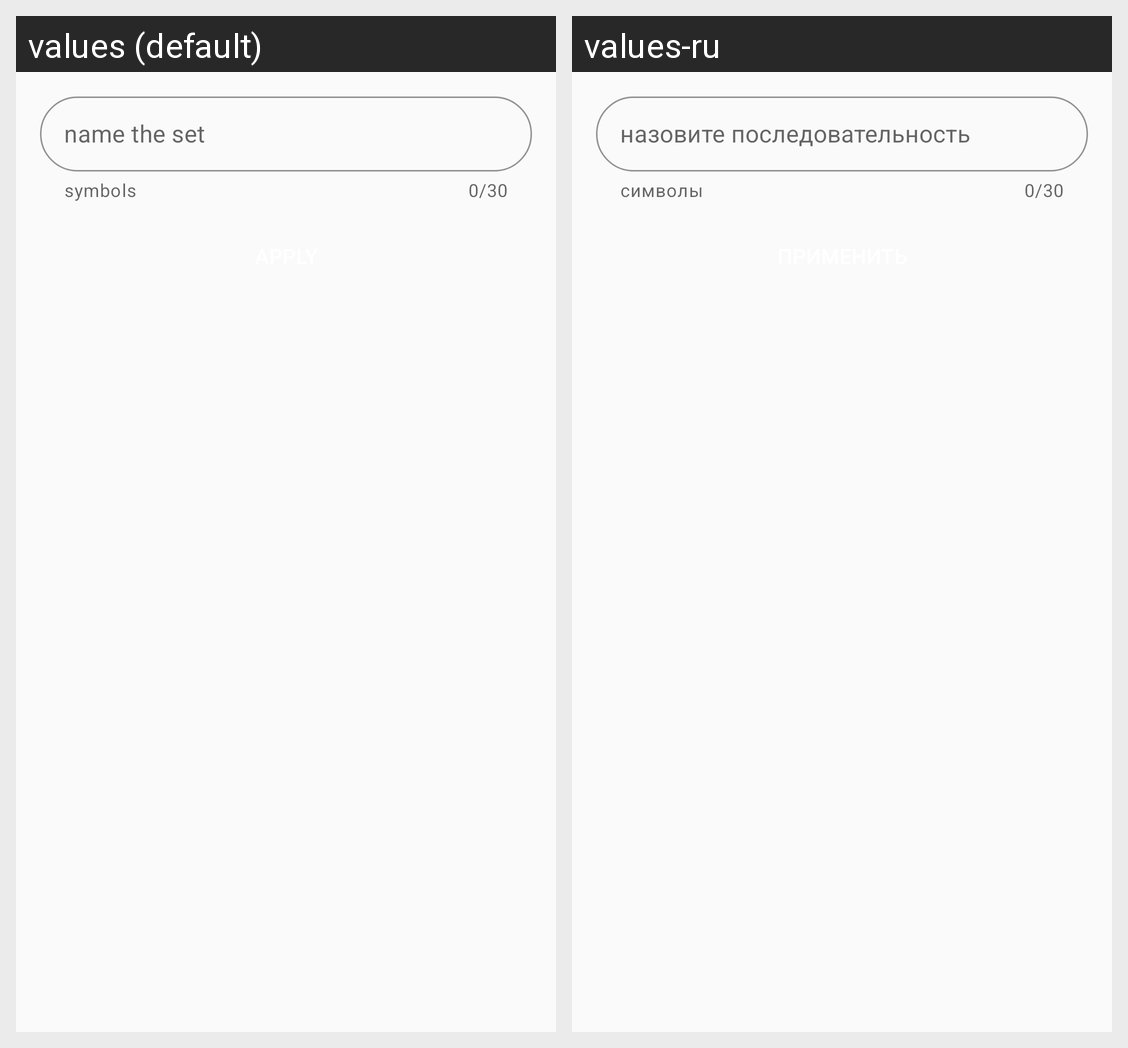

The Android screen above is rendered under two locales of the same app. Produce the string resources it draws, with the default and per-locale values.
Android screen res/layout/dialog_naming_set.xml rendered under 2 locales, left to right: values (default), values-ru. Device: Nexus 5 (rendered at 1080×1920; each locale shown at half size, 540×960, under a caption strip naming it); theme AppTheme.
Strings drawn on this screen, with the default value and each locale's value (text and hints the layout hard-codes, and strings that could not be matched under every locale, appear in the picture but are not listed):

name_the_set
  values: name the set
  values-ru: назовите последовательность

symbols
  values: symbols
  values-ru: символы
